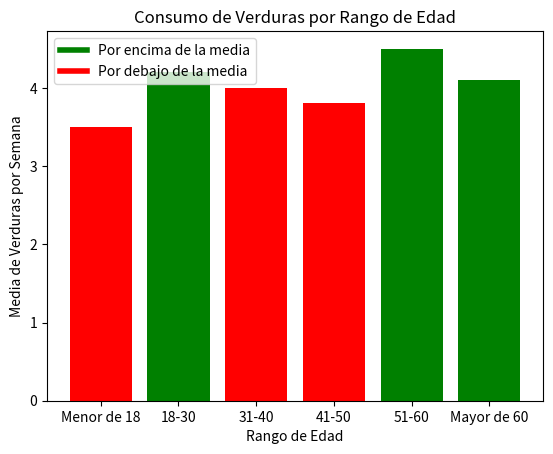

Generate this figure with matplotlib:
import pandas as pd
import matplotlib.pyplot as plt

# Supongamos que los datos obtenidos de la consulta SQL son los siguientes:
data = {
    'rango_edad': ['Menor de 18', '18-30', '31-40', '41-50', '51-60', 'Mayor de 60'],
    'media_verduras_rango': [3.5, 4.2, 4.0, 3.8, 4.5, 4.1],
    'tendencia': ['Por debajo de la media', 'Por encima de la media', 'Por debajo de la media', 
                  'Por debajo de la media', 'Por encima de la media', 'Por encima de la media']
}

# Crear un DataFrame
df = pd.DataFrame(data)

# Crear el gráfico de barras
fig, ax = plt.subplots()

# Colores para la tendencia
colors = df['tendencia'].map({'Por encima de la media': 'green', 'Por debajo de la media': 'red'})

# Crear las barras
bars = ax.bar(df['rango_edad'], df['media_verduras_rango'], color=colors)

# Añadir etiquetas y título
ax.set_xlabel('Rango de Edad')
ax.set_ylabel('Media de Verduras por Semana')
ax.set_title('Consumo de Verduras por Rango de Edad')

# Añadir leyenda personalizada
from matplotlib.lines import Line2D
legend_elements = [Line2D([0], [0], color='green', lw=4, label='Por encima de la media'),
                   Line2D([0], [0], color='red', lw=4, label='Por debajo de la media')]
ax.legend(handles=legend_elements, loc='upper left')

# Mostrar el gráfico
plt.show()
